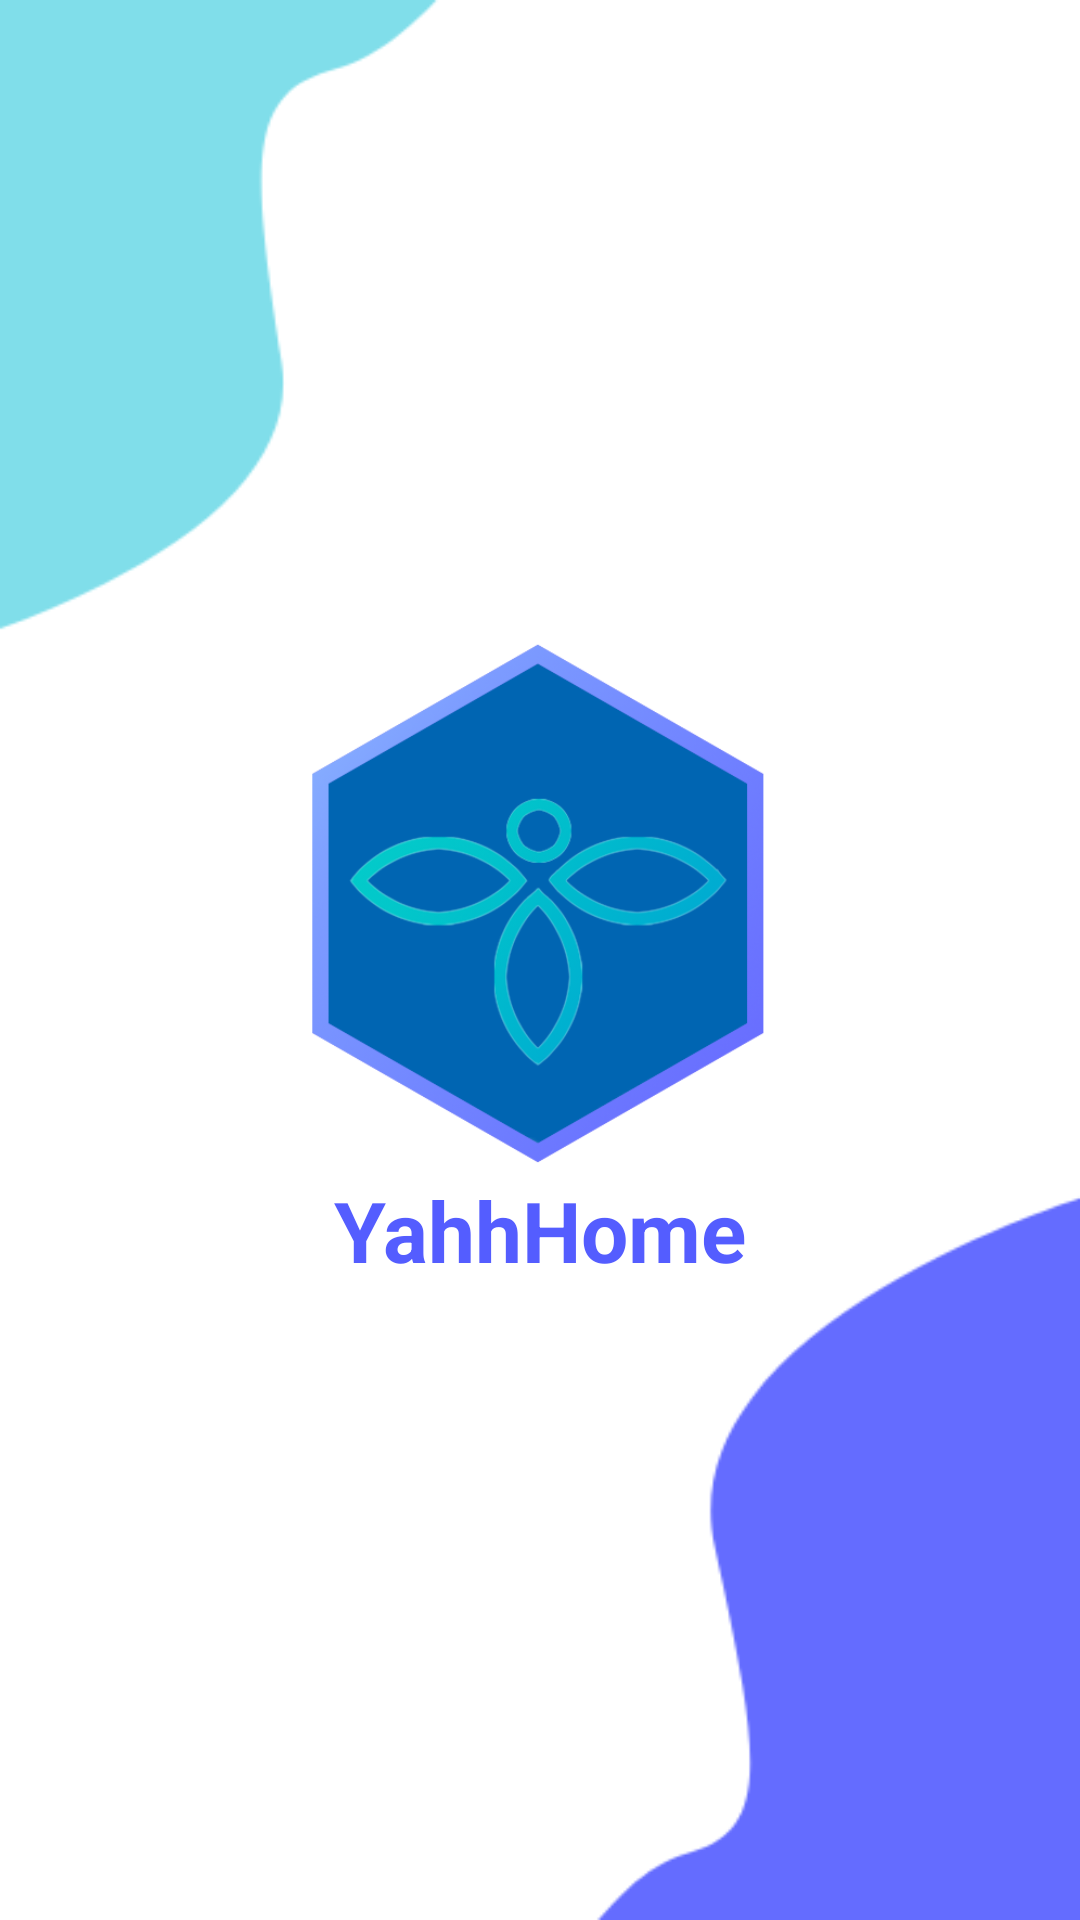

This screen was rendered from an Android layout file. Write that file and the resources it references.
<!-- AndroidManifest.xml: application theme Theme.MyApplication -->
<!-- res/layout/fragment_welcome.xml -->
<?xml version="1.0" encoding="utf-8"?>
<LinearLayout xmlns:android="http://schemas.android.com/apk/res/android"
    android:layout_width="match_parent"
    android:orientation="vertical"
    android:gravity="center"
    android:background="@drawable/background_splash_screen"
    android:layout_height="match_parent">

    <ImageView
        android:id="@+id/buiqwiuiqubi"
        android:layout_width="match_parent"
        android:layout_height="180dp"
        android:src="@drawable/logo2" />
    <TextView
        android:layout_width="match_parent"
        android:text="@string/app_name"
        android:textSize="28sp"
        android:gravity="center"
        android:id="@+id/asnwqnjasnjqoe"
        android:textStyle="bold"
        android:textColor="@color/blue"
        android:layout_height="wrap_content"/>
</LinearLayout>
<!-- resources referenced by this layout -->
<resources>
  <color name="blue">#545DFF</color>
  <!-- drawable background_splash_screen: png bitmap (drawable-v24, 14577 bytes) -->
  <!-- drawable logo2: png bitmap (drawable-v24, 90187 bytes) -->
  <string name="app_name">YahhHome</string>
  <style name="Theme.MyApplication" parent="Theme.MaterialComponents.DayNight.NoActionBar">
          
          <item name="colorPrimary">@color/blue</item>
          <item name="colorPrimaryVariant">@color/blue</item>
          <item name="colorOnPrimary">@color/white</item>
          
          <item name="colorSecondary">@color/teal_200</item>
          <item name="colorSecondaryVariant">@color/teal_700</item>
          <item name="colorOnSecondary">@color/black</item>
          
          <item name="android:statusBarColor" tools:targetApi="l">?attr/colorPrimaryVariant</item>
          
          
          <item name="windowActionBar">false</item>
          <item name="windowNoTitle">true</item>
      </style>
  <color name="white">#FFFFFFFF</color>
  <color name="teal_200">#FF03DAC5</color>
  <color name="teal_700">#FF018786</color>
  <color name="black">#FF000000</color>
</resources>
